Run: headless pygame with SDL's dummy video driver; simulated clock (each Clock.tick advances the game by its frame time, no real sleeping); random seed 0; keys injected as events and as key.get_pressed() state; no mouse input.
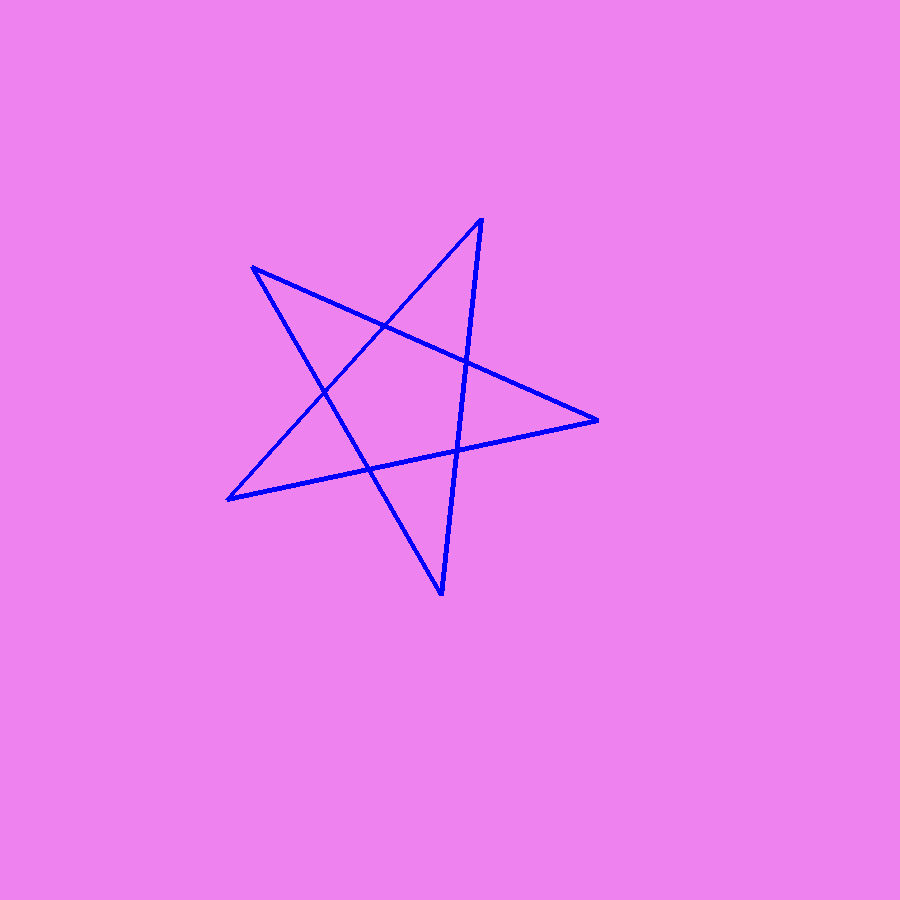
Frame 1 of 4 · flips 1–60 · no input
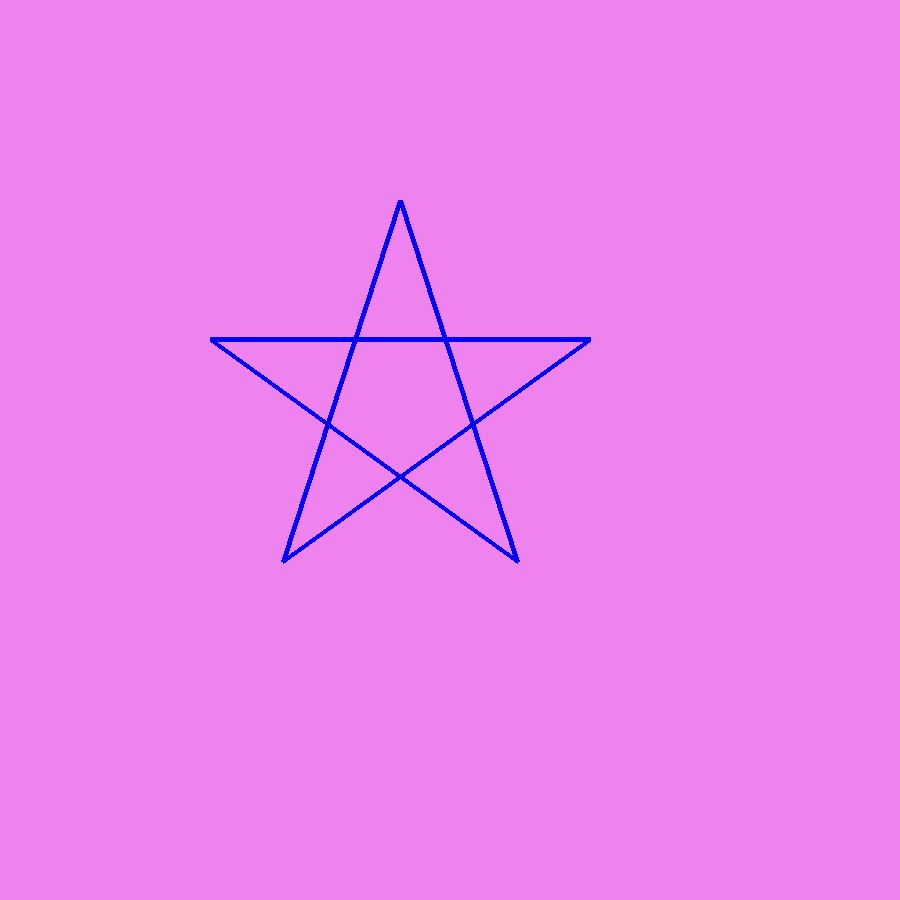
Frame 2 of 4 · flips 61–180 · tapped SPACE, RETURN · held RIGHT (→), D
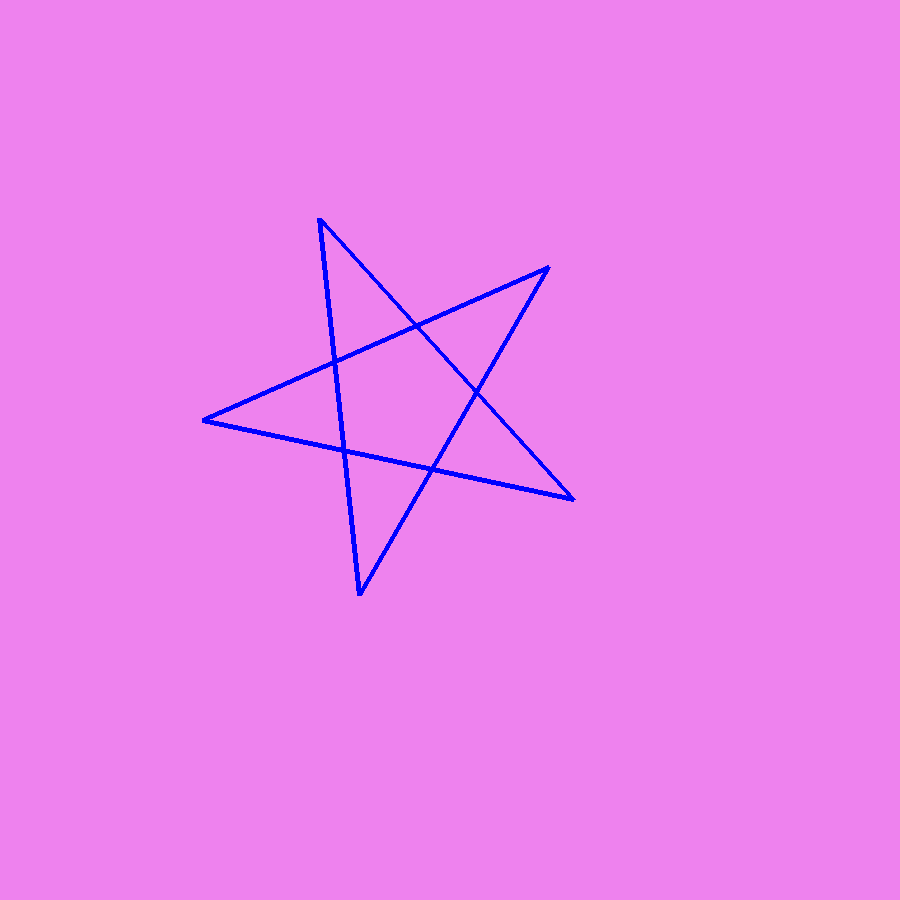
Frame 3 of 4 · flips 181–300 · held DOWN (↓), S
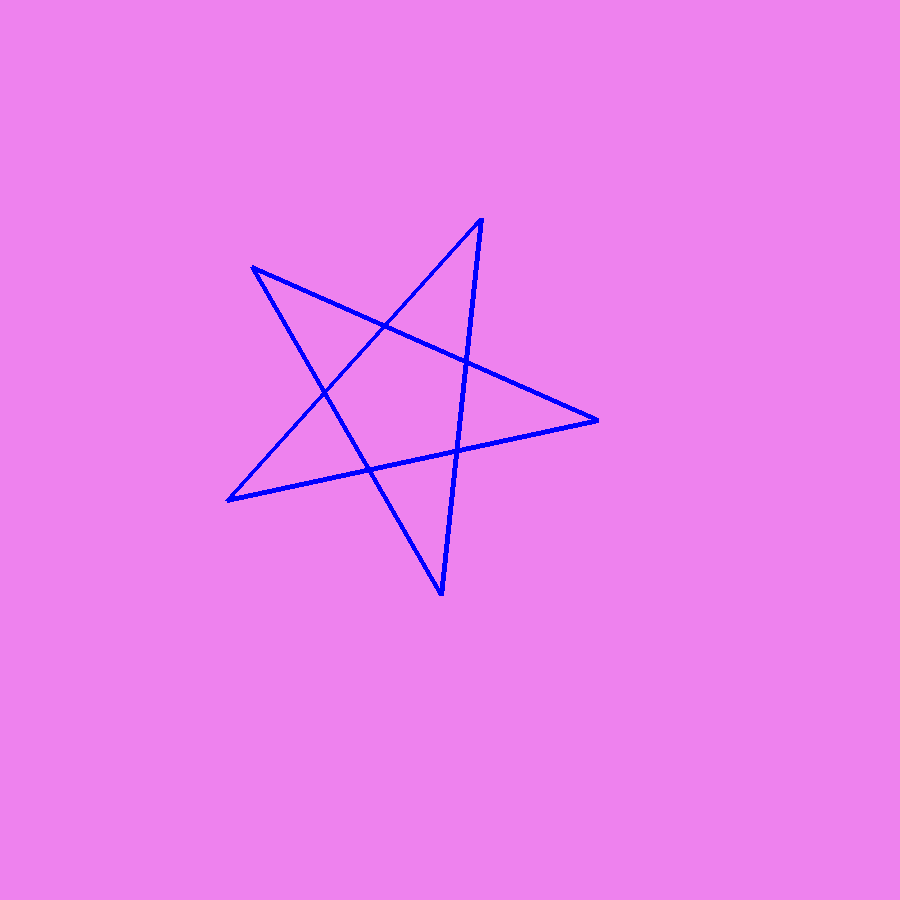
Frame 4 of 4 · flips 301–420 · held LEFT (←), A, UP (↑), W

The pygame program that drew these frames:

import pygame,sys
import math as m
from pygame.locals import *
pygame.init()
size = [900, 900]
screen = pygame.display.set_mode(size)
keep_going=True
GREEN=(0,255,0)
RED=(255,0,0)
BLUE=(0,0,255)
WHITE=(255,255,255)
BLACK=(0,0,0)
YELLOW=(255,255,0)
PURPLE=(128,0,128)
LIME=(0,255,0)
GREY=(128,128,18)
TEAL=(0,128,128)
x0,y0=400,400
radius=50
timer=pygame.time.Clock()
screen.fill('violet')
r=200
teta=0
#teta=36*m.pi/180
keep_going=True
while keep_going: # the main game loop
    for event in pygame.event.get():
        if event.type == QUIT:
            pygame.quit()
            sys.exit()
    screen.fill('violet')
    teta=teta+m.pi/180
    x1=int(r * m.cos( m.pi / 10+teta))
    y1=int(r * m.sin( m.pi / 10+teta))
    Point1=(x0+x1,y0+y1)

    x2=int(r * m.cos( 5*m.pi / 10+teta))
    y2=int(r * m.sin(5*m.pi / 10+teta))
    Point3=(x0+x2,y0+y2)

    x3=int(r * m.cos( 9*m.pi / 10+teta))
    y3=int(r * m.sin(9*m.pi / 10+teta))
    Point5=(x0+x3,y0+y3)

    x4=int(r * m.cos( 13*m.pi / 10+teta))
    y4=int(r * m.sin(13*m.pi / 10+teta))
    Point2=(x0+x4,y0+y4)

    x5=int(r * m.cos( 17*m.pi / 10+teta))
    y5=int(r * m.sin(17*m.pi / 10+teta))
    Point4=(x0+x5,y0+y5)

       
    #-------------------------------------------------------------------------


    Width=5
    pygame.draw.lines(screen, BLUE, True,[Point1,Point2,Point3,Point4,\
                                          Point5],Width)     #   LINE 2
    
    #-----------------------------------------------------------------------
    pygame.display.update()
    timer.tick(50)
